Image classification data set "dataset2-predictions" (afinch99/Blood-Cell-Classification on GitHub). Class labels (4): eosinophil, lymphocyte, monocyte, neutrophil.

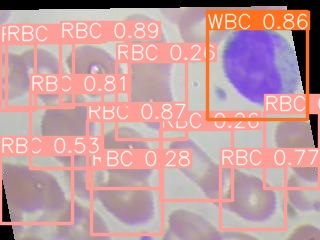
Label: lymphocyte

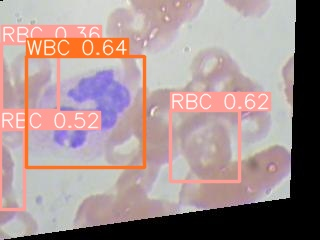
Label: neutrophil

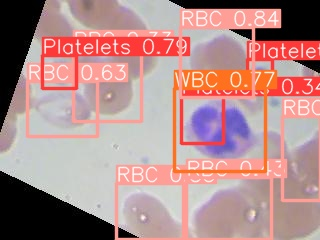
Label: neutrophil

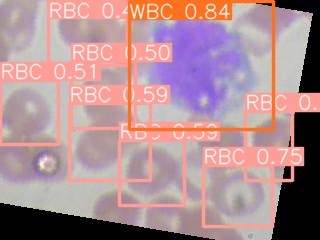
Label: monocyte

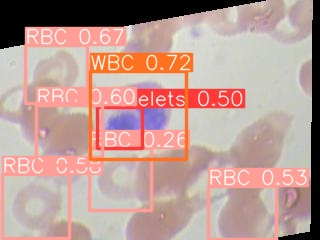
Label: eosinophil

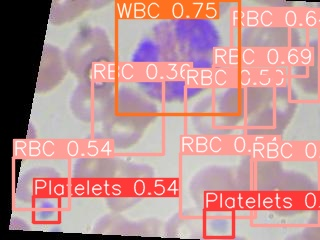
Label: eosinophil
